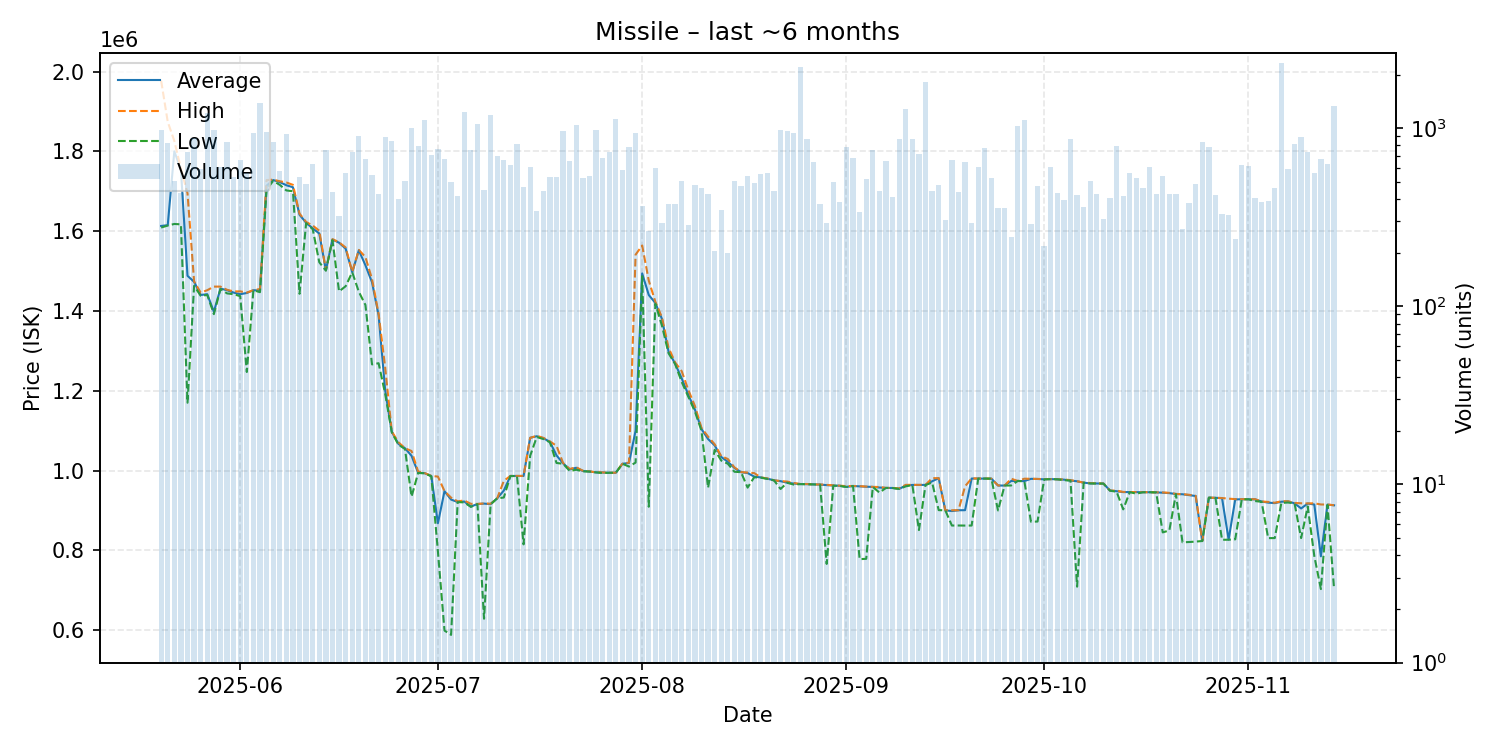

Source data for this figure (header and first rows):
date, average, highest, lowest, order_count, volume
2025-05-20, 1613000, 1977000, 1609000, 150, 978
2025-05-21, 1615000, 1874000, 1614000, 137, 829
2025-05-22, 1800000, 1826000, 1618000, 121, 508
2025-05-23, 1754000, 1756000, 1617000, 136, 432
2025-05-24, 1488000, 1695000, 1170000, 173, 734
2025-05-25, 1473000, 1474000, 1463000, 254, 878
2025-05-26, 1440000, 1446000, 1438000, 194, 587
2025-05-27, 1442000, 1452000, 1440000, 178, 1222
2025-05-28, 1398000, 1461000, 1392000, 169, 971
2025-05-29, 1456000, 1461000, 1455000, 178, 609
2025-05-30, 1452000, 1453000, 1444000, 176, 840
2025-05-31, 1446000, 1449000, 1442000, 196, 532
2025-06-01, 1442000, 1449000, 1437000, 186, 666
2025-06-02, 1445000, 1446000, 1247000, 178, 561
2025-06-03, 1452000, 1452000, 1452000, 166, 944
2025-06-04, 1451000, 1455000, 1447000, 192, 1379
2025-06-05, 1714000, 1728000, 1704000, 236, 949
2025-06-06, 1728000, 1729000, 1726000, 185, 839
2025-06-07, 1723000, 1725000, 1716000, 210, 575
2025-06-08, 1715000, 1722000, 1702000, 235, 928
2025-06-09, 1710000, 1716000, 1700000, 162, 431
2025-06-10, 1641000, 1644000, 1443000, 167, 533
2025-06-11, 1621000, 1623000, 1620000, 123, 485
2025-06-12, 1607000, 1614000, 1605000, 151, 631
2025-06-13, 1594000, 1601000, 1522000, 162, 401
2025-06-14, 1502000, 1502000, 1501000, 203, 750
2025-06-15, 1579000, 1580000, 1577500, 185, 436
2025-06-16, 1571000, 1572000, 1449000, 109, 323
2025-06-17, 1556000, 1559000, 1462000, 219, 558
2025-06-18, 1497000, 1498000, 1497000, 269, 730
2025-06-19, 1552000, 1553000, 1448000, 249, 906
2025-06-20, 1514500, 1535000, 1415000, 148, 672
2025-06-21, 1472000, 1480000, 1266000, 178, 547
2025-06-22, 1389000, 1393000, 1269000, 171, 427
2025-06-23, 1201000, 1258000, 1192000, 191, 893
2025-06-24, 1097000, 1098000, 1096000, 174, 850
2025-06-25, 1067000, 1071000, 1065000, 136, 401
2025-06-26, 1056000, 1056000, 1054000, 144, 503
2025-06-27, 1037000, 1049000, 934600, 196, 997
2025-06-28, 994400, 997500, 993900, 161, 794
2025-06-29, 993400, 993600, 993200, 188, 1118
2025-06-30, 986400, 986600, 985400, 171, 705
2025-07-01, 867800, 984900, 797500, 175, 762
2025-07-02, 948300, 948500, 599000, 162, 669
2025-07-03, 927300, 932100, 588200, 173, 499
2025-07-04, 921100, 922850, 921000, 124, 417
2025-07-05, 922400, 925000, 920200, 193, 1231
2025-07-06, 909800, 916600, 909000, 194, 752
2025-07-07, 916100, 916400, 915900, 174, 1060
2025-07-08, 917200, 917400, 628700, 147, 450
2025-07-09, 915700, 917000, 915400, 156, 1184
2025-07-10, 930500, 930500, 930400, 160, 701
2025-07-11, 949800, 974000, 932400, 177, 662
2025-07-12, 986500, 986600, 986000, 187, 625
2025-07-13, 986400, 986500, 986400, 181, 818
2025-07-14, 986400, 986600, 815000, 144, 465
2025-07-15, 1082000, 1082000, 1037000, 174, 609
2025-07-16, 1086000, 1087000, 1084000, 119, 341
2025-07-17, 1081000, 1082000, 1079000, 152, 441
2025-07-18, 1072000, 1073000, 1071000, 120, 533
... 119 more rows
